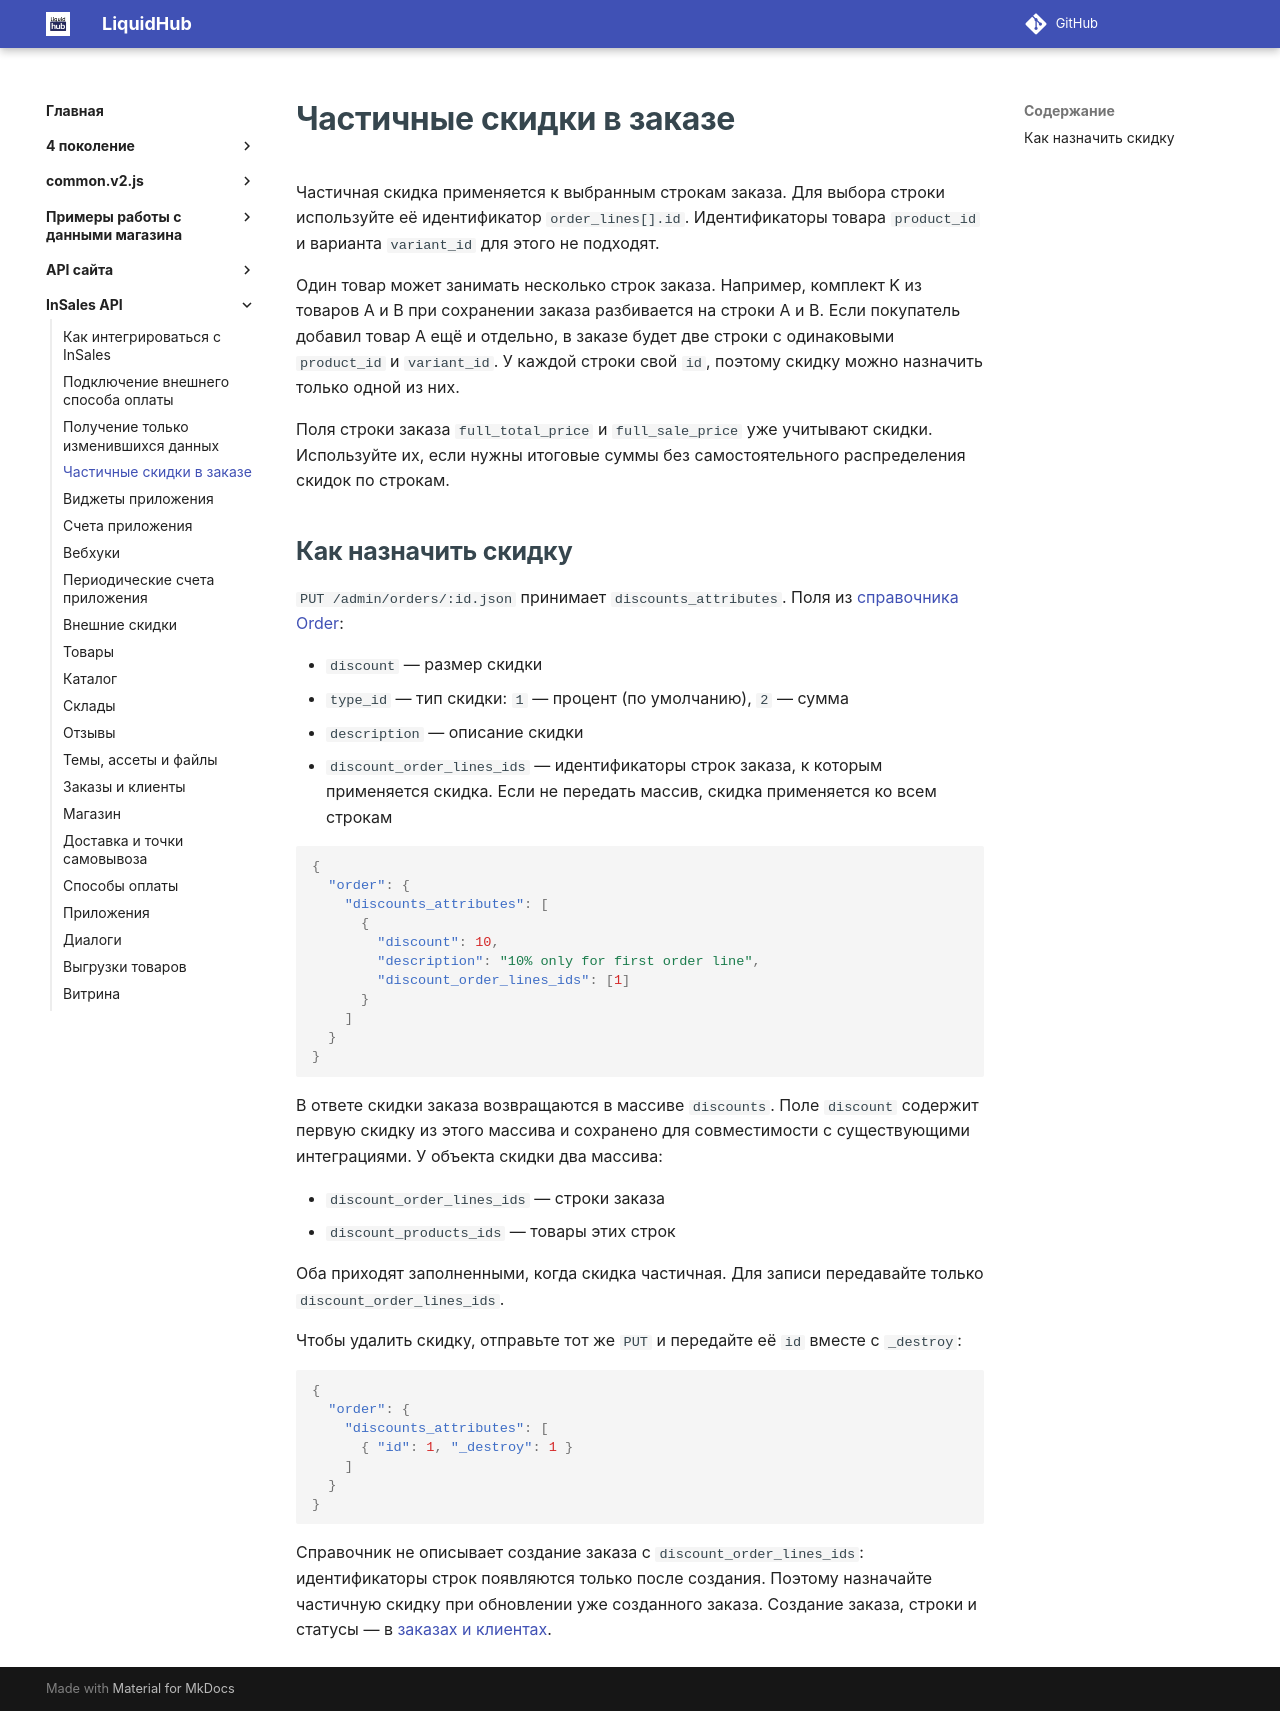

repository: insales/insales-docs-source · page: InSales API/04 API для работы с частичными скидками/index.html · generator: mkdocs

---
seo_title: "Частичные скидки в заказе — InSales API"
description: "Как применить скидку к отдельным строкам заказа через InSales API: идентификаторы order_lines, параметры и примеры запросов."
---

# Частичные скидки в заказе

Частичная скидка применяется к выбранным строкам заказа. Для выбора строки используйте её идентификатор `order_lines[].id`. Идентификаторы товара `product_id` и варианта `variant_id` для этого не подходят.

Один товар может занимать несколько строк заказа. Например, комплект K из товаров A и B при сохранении заказа разбивается на строки A и B. Если покупатель добавил товар A ещё и отдельно, в заказе будет две строки с одинаковыми `product_id` и `variant_id`. У каждой строки свой `id`, поэтому скидку можно назначить только одной из них.

Поля строки заказа `full_total_price` и `full_sale_price` уже учитывают скидки. Используйте их, если нужны итоговые суммы без самостоятельного распределения скидок по строкам.

## Как назначить скидку

`PUT /admin/orders/:id.json` принимает `discounts_attributes`. Поля из [справочника Order](https://api.insales.ru/):

* `discount` — размер скидки
* `type_id` — тип скидки: `1` — процент (по умолчанию), `2` — сумма
* `description` — описание скидки
* `discount_order_lines_ids` — идентификаторы строк заказа, к которым применяется скидка. Если не передать массив, скидка применяется ко всем строкам

```json
{
  "order": {
    "discounts_attributes": [
      {
        "discount": 10,
        "description": "10% only for first order line",
        "discount_order_lines_ids": [1]
      }
    ]
  }
}
```

В ответе скидки заказа возвращаются в массиве `discounts`. Поле `discount` содержит первую скидку из этого массива и сохранено для совместимости с существующими интеграциями. У объекта скидки два массива:

* `discount_order_lines_ids` — строки заказа
* `discount_products_ids` — товары этих строк

Оба приходят заполненными, когда скидка частичная. Для записи передавайте только `discount_order_lines_ids`.

Чтобы удалить скидку, отправьте тот же `PUT` и передайте её `id` вместе с `_destroy`:

```json
{
  "order": {
    "discounts_attributes": [
      { "id": 1, "_destroy": 1 }
    ]
  }
}
```

Справочник не описывает создание заказа с `discount_order_lines_ids`: идентификаторы строк появляются только после создания. Поэтому назначайте частичную скидку при обновлении уже созданного заказа. Создание заказа, строки и статусы — в [заказах и клиентах](12%20Заказы%20и%20клиенты.md).
